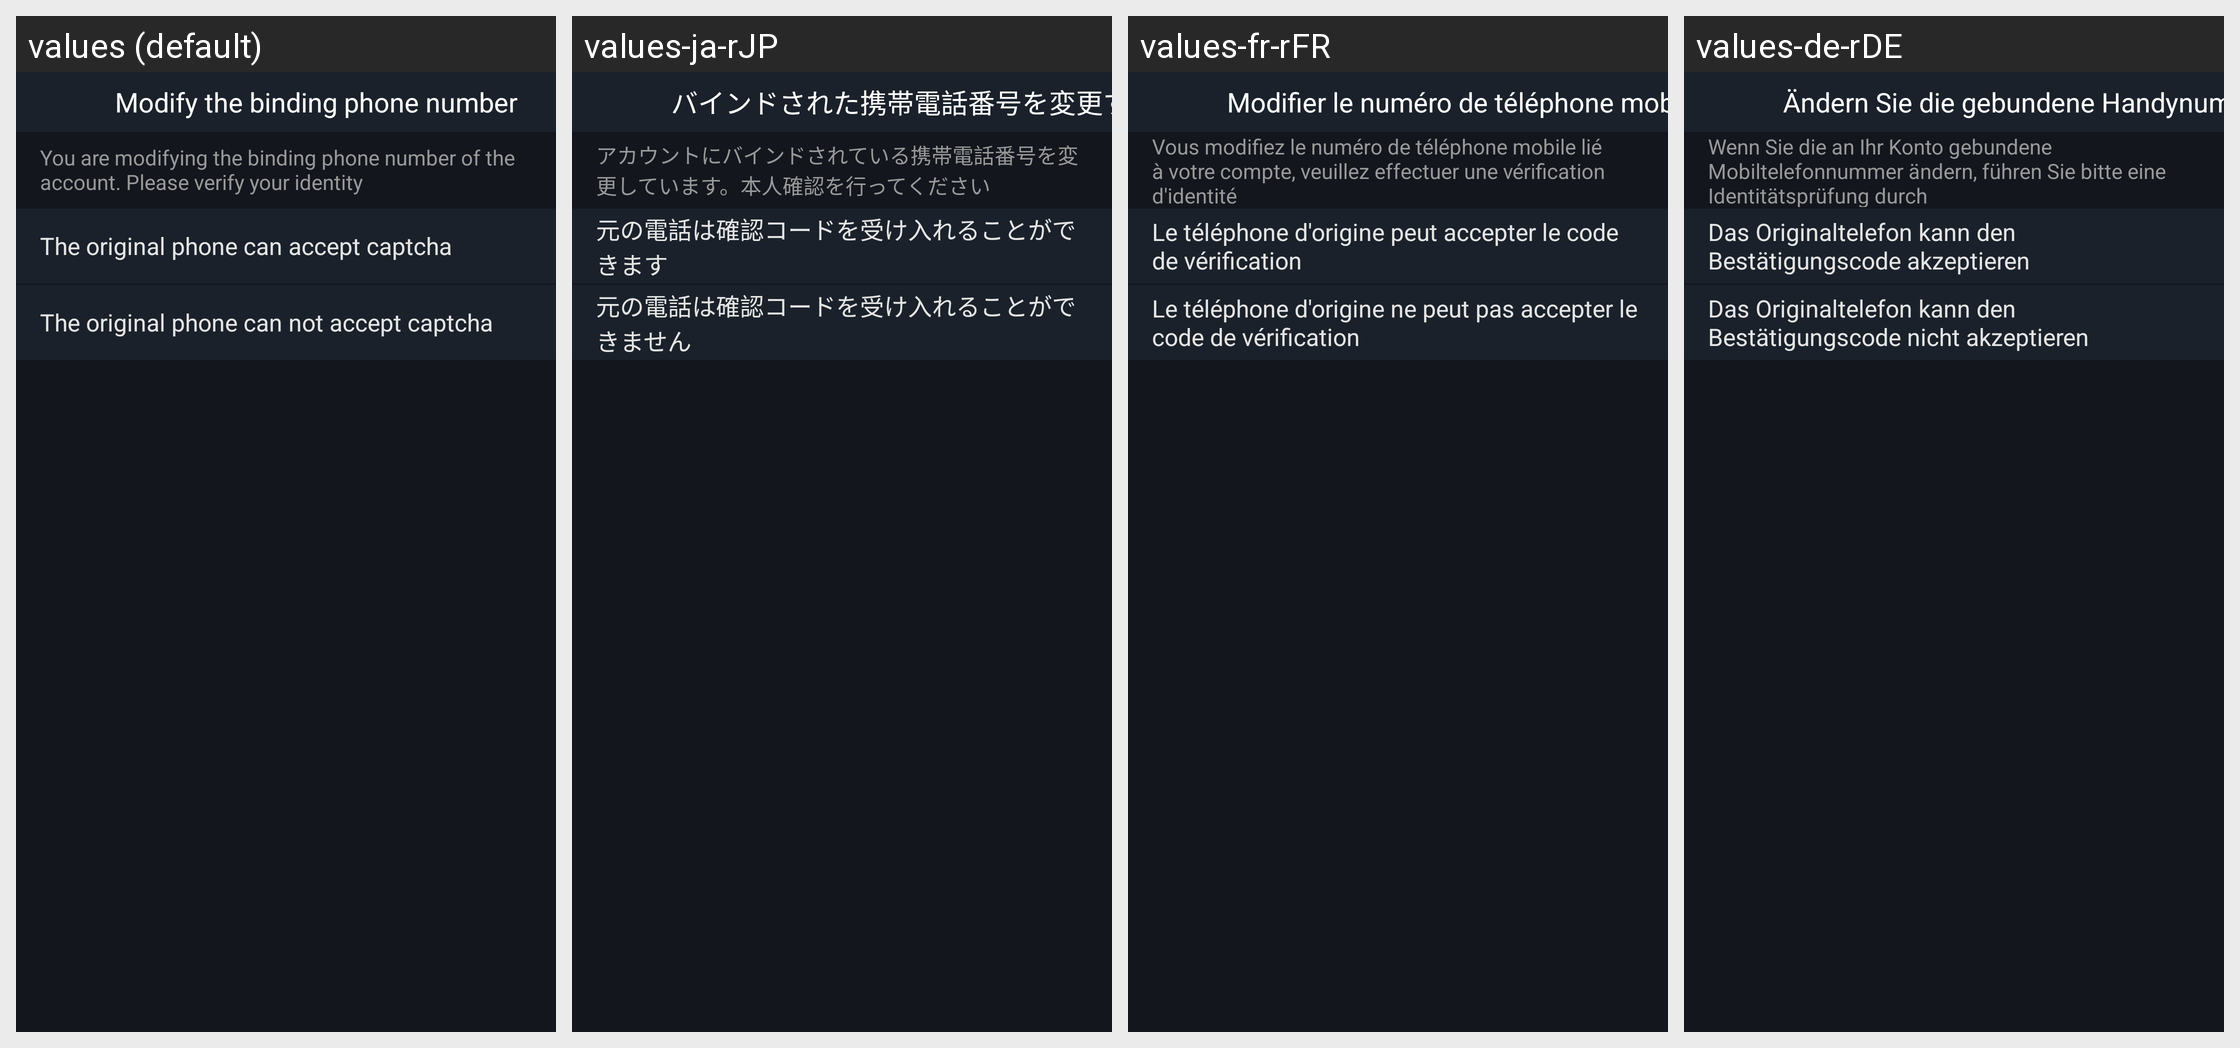

Locale-by-locale string values for the Android screen shown in this grid:
Android screen res/layout/activity_change_lead.xml rendered under 4 locales, left to right: values (default), values-ja-rJP, values-fr-rFR, values-de-rDE. Device: Nexus 5 (rendered at 1080×1920; each locale shown at half size, 540×960, under a caption strip naming it); theme AppTheme.StartingWindowTheme.
Other locales in the repository, not shown: values-es-rES, values-it-rIT, values-ko-rKR, values-zh-rCN, values-zh-rMO.
Strings drawn on this screen, with the default value and each locale's value (text and hints the layout hard-codes, and strings that could not be matched under every locale, appear in the picture but are not listed):

changeBindPhoneNum
  values: Modify the binding phone number
  values-ja-rJP: バインドされた携帯電話番号を変更する
  values-fr-rFR: Modifier le numéro de téléphone mobile lié
  values-de-rDE: Ändern Sie die gebundene Handynummer

changeBindPhoneNumTip
  values: You are modifying the binding phone number of the account. Please verify your identity
  values-ja-rJP: アカウントにバインドされている携帯電話番号を変更しています。本人確認を行ってください
  values-fr-rFR: Vous modifiez le numéro de téléphone mobile lié à votre compte, veuillez effectuer une vérification d'identité
  values-de-rDE: Wenn Sie die an Ihr Konto gebundene Mobiltelefonnummer ändern, führen Sie bitte eine Identitätsprüfung durch

receivePhoneCode
  values: The original phone can accept captcha
  values-ja-rJP: 元の電話は確認コードを受け入れることができます
  values-fr-rFR: Le téléphone d'origine peut accepter le code de vérification
  values-de-rDE: Das Originaltelefon kann den Bestätigungscode akzeptieren

unReceivePhoneCode
  values: The original phone can not accept captcha
  values-ja-rJP: 元の電話は確認コードを受け入れることができません
  values-fr-rFR: Le téléphone d'origine ne peut pas accepter le code de vérification
  values-de-rDE: Das Originaltelefon kann den Bestätigungscode nicht akzeptieren
